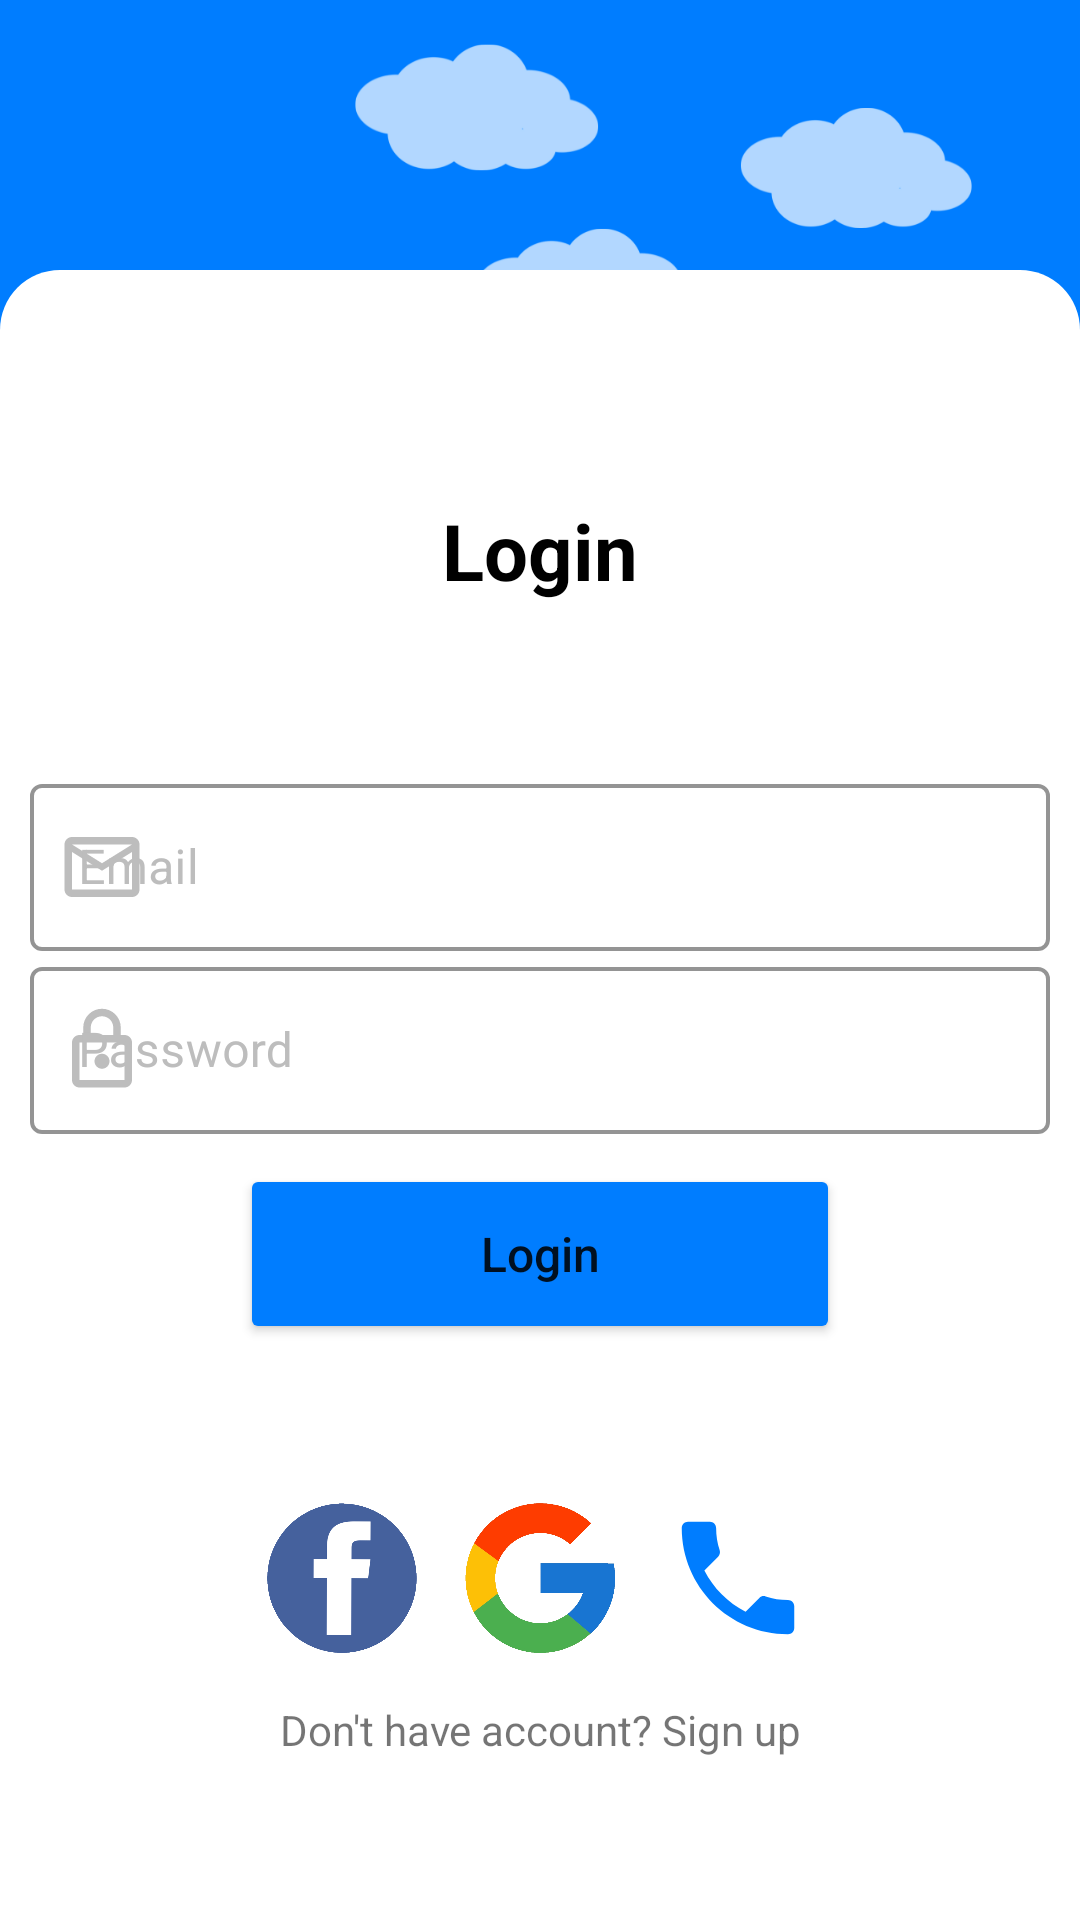

Write the Android layout XML for this screen, with the resource values it uses.
<!-- AndroidManifest.xml: application theme Theme.FindHistory -->
<!-- res/layout/activity_login.xml -->
<?xml version="1.0" encoding="utf-8"?>
<androidx.constraintlayout.widget.ConstraintLayout xmlns:android="http://schemas.android.com/apk/res/android"
    xmlns:tools="http://schemas.android.com/tools"
    xmlns:app="http://schemas.android.com/apk/res-auto"
    android:orientation="vertical"
    android:layout_width="match_parent"
    android:layout_height="match_parent"
    android:background="@drawable/background"
    tools:context=".LoginActivity"
    android:layout_gravity="center">

    <LinearLayout
        android:layout_width="match_parent"
        android:layout_height="550dp"
        android:orientation="vertical"
        app:layout_constraintBottom_toBottomOf="parent"
        app:layout_constraintEnd_toEndOf="parent"
        app:layout_constraintHorizontal_bias="0.0"
        app:layout_constraintStart_toStartOf="parent"
        app:layout_constraintTop_toTopOf="parent"
        app:layout_constraintVertical_bias="1.0"
        android:background="@drawable/border_layout"
        android:padding="10dp">


        <ImageButton
            android:id="@+id/back_btn_login"
            style="?android:attr/borderlessButtonStyle"
            android:layout_width="50dp"
            android:layout_height="48dp"
            android:contentDescription="back"
            android:src="@drawable/ic_baseline_arrow_back_24" />

        <TextView
            android:id="@+id/textLogin"
            android:layout_width="wrap_content"
            android:layout_height="wrap_content"
            android:text="@string/login"
            android:textColor="@color/black"
            android:textSize="26sp"
            android:layout_gravity="center"
            android:layout_marginTop="18dp"
            android:layout_marginBottom="55dp"
            android:textStyle="bold"/>

        <LinearLayout
            android:layout_width="match_parent"
            android:layout_height="wrap_content"
            android:orientation="horizontal"
            android:id="@+id/email_layout">

            <com.google.android.material.textfield.TextInputLayout
                android:id="@+id/email_login_layout"
                android:layout_width="match_parent"
                android:layout_height="wrap_content"
                android:hint="Email"
                android:textColorHint="@color/grey_input"
                app:hintTextColor="#007dff"
                app:boxStrokeColor="#007dff"
                app:boxStrokeWidth="4px"
                app:startIconDrawable="@drawable/ic_outline_mail_24"
                app:startIconTint="@color/grey_input"
                style="@style/Widget.MaterialComponents.TextInputLayout.OutlinedBox">

                <com.google.android.material.textfield.TextInputEditText
                    android:layout_width="match_parent"
                    android:layout_height="wrap_content"
                    android:inputType="textEmailAddress"
                    android:id="@+id/email_login_input"
                    />
            </com.google.android.material.textfield.TextInputLayout>
        </LinearLayout>

        <LinearLayout
            android:layout_width="match_parent"
            android:layout_height="wrap_content"
            android:orientation="horizontal"
            android:id="@+id/pwd_layout">

            <com.google.android.material.textfield.TextInputLayout
                android:id="@+id/password_login_layout"
                android:layout_width="match_parent"
                android:layout_height="wrap_content"
                android:hint="Password"
                android:textColorHint="@color/grey_input"
                app:hintTextColor="#007dff"
                app:boxStrokeColor="#007dff"
                app:boxStrokeWidth="4px"
                app:startIconDrawable="@drawable/ic_outline_lock_24"
                app:startIconTint="@color/grey_input"
                style="@style/Widget.MaterialComponents.TextInputLayout.OutlinedBox">

                <com.google.android.material.textfield.TextInputEditText
                    android:layout_width="match_parent"
                    android:layout_height="wrap_content"
                    android:inputType="textPassword"
                    android:id="@+id/password_login_input"
                    />
            </com.google.android.material.textfield.TextInputLayout>
        </LinearLayout>

        <Button
            android:id="@+id/btn_login"
            android:layout_width="200dp"
            android:layout_height="60dp"
            android:backgroundTint="#007dff"
            android:text="@string/login"
            android:textAllCaps="false"
            android:textSize="16sp"
            app:cornerRadius="12dp"
            android:layout_gravity="center_horizontal"
            android:layout_margin="10dp"/>

        <LinearLayout
            android:layout_width="wrap_content"
            android:layout_height="wrap_content"
            android:layout_gravity="center_horizontal"
            android:orientation="horizontal"
            android:layout_marginTop="35dp"
            android:id="@+id/social_layout">

            <ImageButton
                android:id="@+id/fb_login_btn"
                android:layout_width="wrap_content"
                android:layout_height="match_parent"
                android:layout_margin="8dp"
                android:layout_marginRight="4dp"
                android:adjustViewBounds="true"
                android:background="@color/white"
                android:maxWidth="50dp"
                android:minWidth="50dp"
                android:scaleType="centerInside"
                app:srcCompat="@drawable/fb"
                tools:ignore="SpeakableTextPresentCheck" />

            <ImageButton
                android:id="@+id/google_login_btn"
                android:layout_width="wrap_content"
                android:layout_height="match_parent"
                android:layout_margin="8dp"
                android:layout_marginLeft="4dp"
                android:adjustViewBounds="true"
                android:background="@color/white"
                android:maxWidth="50dp"
                android:minWidth="50dp"
                android:scaleType="centerInside"
                app:srcCompat="@drawable/google"
                tools:ignore="SpeakableTextPresentCheck" />

            <ImageButton
                android:id="@+id/phone_login_btn"
                android:layout_width="wrap_content"
                android:layout_height="match_parent"
                android:layout_margin="8dp"
                android:layout_marginLeft="4dp"
                android:adjustViewBounds="true"
                android:background="@color/white"
                android:maxWidth="50dp"
                android:minWidth="50dp"
                android:scaleType="centerInside"
                app:srcCompat="@drawable/ic_baseline_phone_50"
                tools:ignore="SpeakableTextPresentCheck" />
        </LinearLayout>

        <TextView
            android:layout_width="wrap_content"
            android:layout_height="wrap_content"
            android:text="Don't have account? Sign up"
            android:textAlignment="center"
            android:layout_gravity="center"
            android:layout_marginTop="8dp"
            />
    </LinearLayout>


</androidx.constraintlayout.widget.ConstraintLayout>
<!-- resources referenced by this layout -->
<resources>
  <color name="black">#FF000000</color>
  <color name="grey_input">#BDBDBD</color>
  <color name="white">#FFFFFFFF</color>
  <!-- drawable background: png bitmap (drawable-v24, 180401 bytes) -->
  <!-- drawable border_layout (drawable) -->
  <?xml version="1.0" encoding="utf-8"?>
  <shape xmlns:android="http://schemas.android.com/apk/res/android"
      android:shape="rectangle">
  
      <solid android:color="@color/white" />
      <corners
          android:topLeftRadius="20dp"
          android:topRightRadius="20dp"
          />
  
  </shape>
  <!-- drawable fb: png bitmap (drawable-v24, 30825 bytes) -->
  <!-- drawable google: png bitmap (drawable-v24, 45880 bytes) -->
  <!-- drawable ic_baseline_phone_50 (drawable) -->
  <vector android:height="50dp" android:tint="#007DFF"
      android:viewportHeight="24" android:viewportWidth="24"
      android:width="50dp" xmlns:android="http://schemas.android.com/apk/res/android">
      <path android:fillColor="@android:color/white" android:pathData="M6.62,10.79c1.44,2.83 3.76,5.14 6.59,6.59l2.2,-2.2c0.27,-0.27 0.67,-0.36 1.02,-0.24 1.12,0.37 2.33,0.57 3.57,0.57 0.55,0 1,0.45 1,1V20c0,0.55 -0.45,1 -1,1 -9.39,0 -17,-7.61 -17,-17 0,-0.55 0.45,-1 1,-1h3.5c0.55,0 1,0.45 1,1 0,1.25 0.2,2.45 0.57,3.57 0.11,0.35 0.03,0.74 -0.25,1.02l-2.2,2.2z"/>
  </vector>
  <!-- drawable ic_outline_lock_24 (drawable) -->
  <vector android:height="30dp" android:tint="#989898"
      android:viewportHeight="24" android:viewportWidth="24"
      android:width="30dp" xmlns:android="http://schemas.android.com/apk/res/android">
      <path android:fillColor="@android:color/white" android:pathData="M18,8h-1L17,6c0,-2.76 -2.24,-5 -5,-5S7,3.24 7,6v2L6,8c-1.1,0 -2,0.9 -2,2v10c0,1.1 0.9,2 2,2h12c1.1,0 2,-0.9 2,-2L20,10c0,-1.1 -0.9,-2 -2,-2zM9,6c0,-1.66 1.34,-3 3,-3s3,1.34 3,3v2L9,8L9,6zM18,20L6,20L6,10h12v10zM12,17c1.1,0 2,-0.9 2,-2s-0.9,-2 -2,-2 -2,0.9 -2,2 0.9,2 2,2z"/>
  </vector>
  <!-- drawable ic_outline_mail_24 (drawable) -->
  <vector android:height="30dp" android:tint="#989898"
      android:viewportHeight="24" android:viewportWidth="24"
      android:width="30dp" xmlns:android="http://schemas.android.com/apk/res/android">
      <path android:fillColor="@android:color/white" android:pathData="M22,6c0,-1.1 -0.9,-2 -2,-2L4,4c-1.1,0 -2,0.9 -2,2v12c0,1.1 0.9,2 2,2h16c1.1,0 2,-0.9 2,-2L22,6zM20,6l-8,4.99L4,6h16zM20,18L4,18L4,8l8,5 8,-5v10z"/>
  </vector>
  <string name="login">Login</string>
  <style name="Theme.FindHistory" parent="Theme.MaterialComponents.DayNight.NoActionBar">
          
          <item name="colorPrimary">@color/purple_500</item>
          <item name="colorPrimaryVariant">@color/purple_700</item>
          <item name="colorOnPrimary">@color/white</item>
          
          <item name="colorSecondary">@color/teal_200</item>
          <item name="colorSecondaryVariant">@color/teal_700</item>
          <item name="colorOnSecondary">@color/black</item>
          
          <item name="android:statusBarColor" tools:targetApi="l">?attr/colorPrimaryVariant</item>
          
      </style>
  <color name="purple_500">#FF6200EE</color>
  <color name="purple_700">#FF3700B3</color>
  <color name="teal_200">#FF03DAC5</color>
  <color name="teal_700">#FF018786</color>
</resources>
